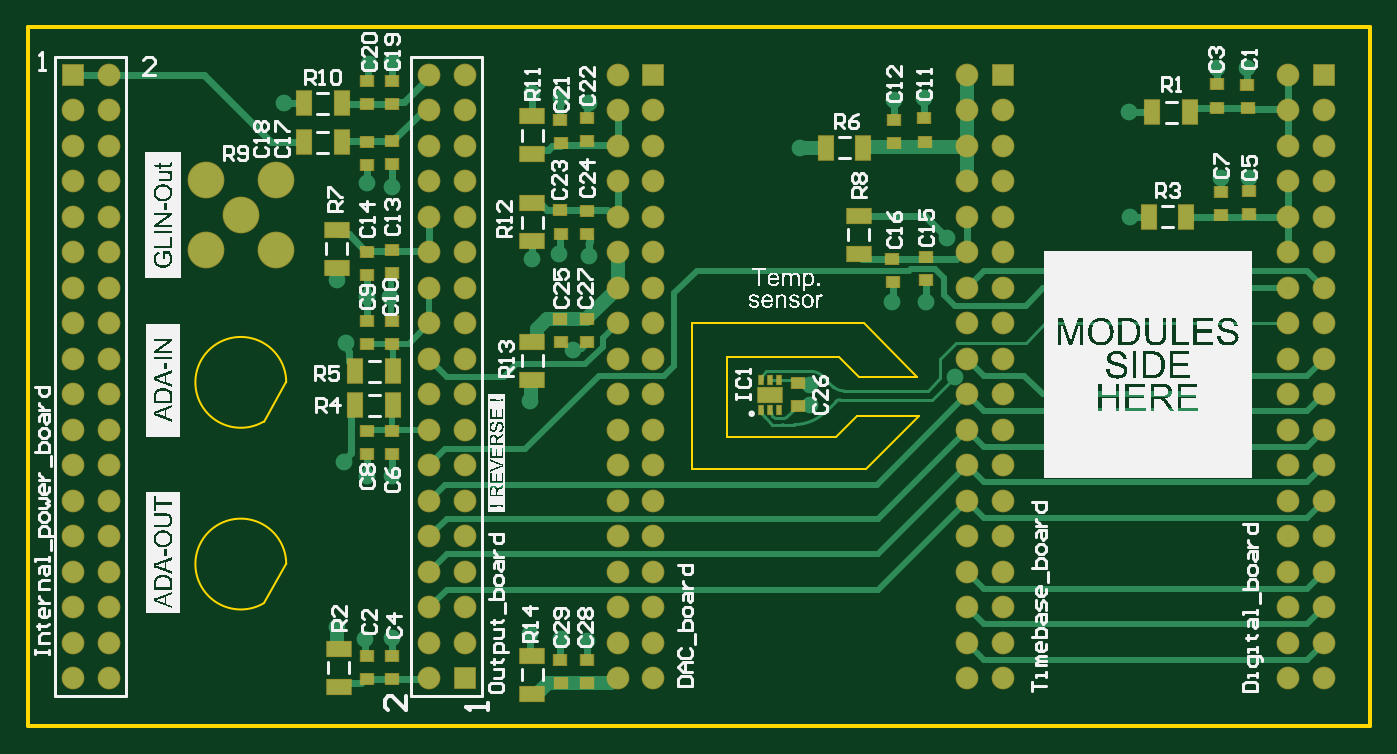
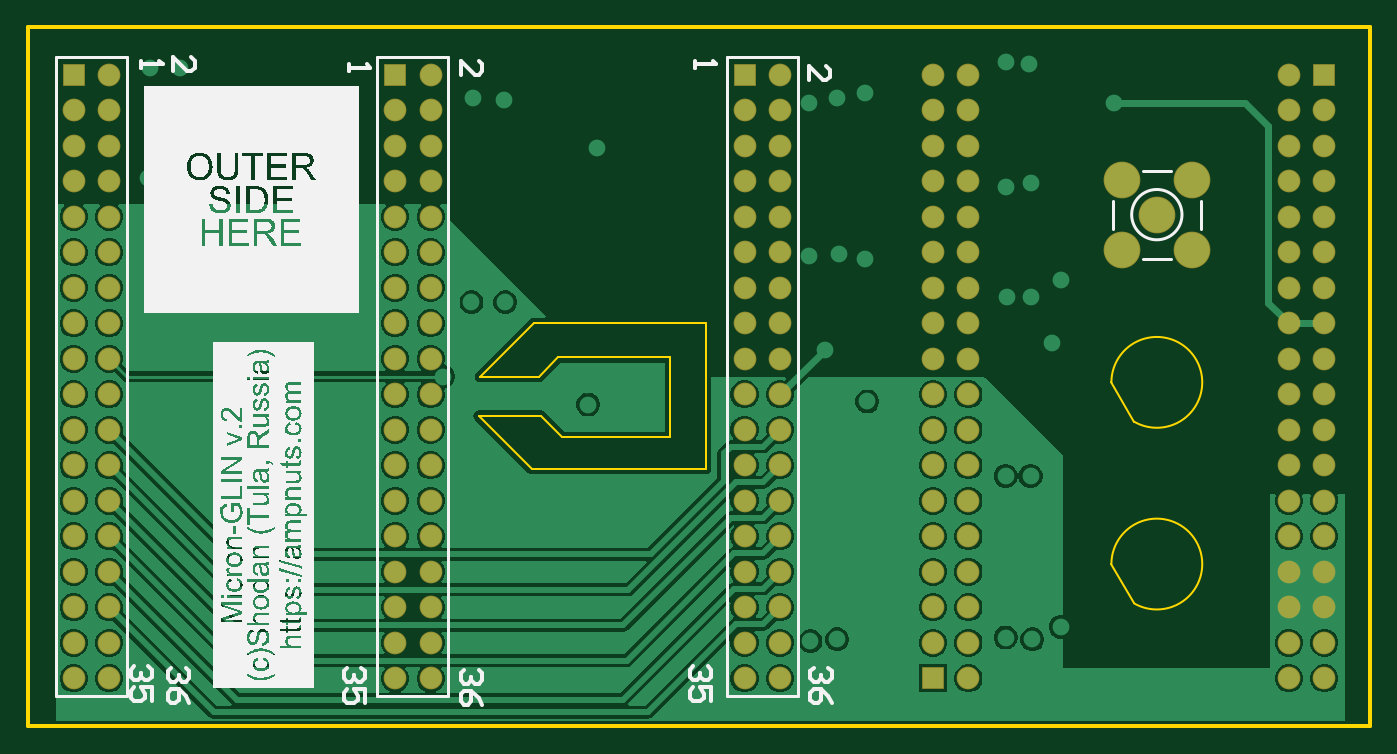
Circuit board: 7 layer files. Board 96.0 x 50.0 mm.
- bottom_copper: 4layer_main_board.GBL (56769 bytes)
- bottom_silk: 4layer_main_board.GBO (173226 bytes)
- bottom_mask: 4layer_main_board.GBS (4043 bytes)
- outline: 4layer_main_board.GKO (954 bytes)
- top_copper: 4layer_main_board.GTL (17395 bytes)
- top_silk: 4layer_main_board.GTO (143927 bytes)
- top_mask: 4layer_main_board.GTS (6290 bytes)

=== bottom_copper: 4layer_main_board.GBL (56769 bytes, source omitted) ===
=== bottom_silk: 4layer_main_board.GBO (173226 bytes, source omitted) ===
=== bottom_mask: 4layer_main_board.GBS ===
G04*
G04 #@! TF.GenerationSoftware,Altium Limited,Altium Designer,22.4.2 (48)*
G04*
G04 Layer_Color=16711935*
%FSLAX25Y25*%
%MOIN*%
G70*
G04*
G04 #@! TF.SameCoordinates,4CF85C7E-ED7B-4693-B97B-18F97556DA9E*
G04*
G04*
G04 #@! TF.FilePolarity,Negative*
G04*
G01*
G75*
%ADD18C,0.06406*%
%ADD19R,0.06406X0.06406*%
%ADD20C,0.10343*%
D18*
X-161500Y0D02*
D03*
X-151500D02*
D03*
X-161500Y-10000D02*
D03*
X-151500D02*
D03*
X-161500Y-20000D02*
D03*
X-151500D02*
D03*
X-161500Y-30000D02*
D03*
X-151500D02*
D03*
X-161500Y-40000D02*
D03*
X-151500D02*
D03*
X-161500Y-50000D02*
D03*
X-151500D02*
D03*
X-161500Y-60000D02*
D03*
X-151500D02*
D03*
X-161500Y-70000D02*
D03*
X-151500D02*
D03*
X-161500Y-80000D02*
D03*
X-151500D02*
D03*
X-161500Y-90000D02*
D03*
X-151500D02*
D03*
X-161500Y-100000D02*
D03*
X-151500D02*
D03*
X-161500Y-110000D02*
D03*
X-151500D02*
D03*
X-161500Y-120000D02*
D03*
X-151500D02*
D03*
X-161500Y-130000D02*
D03*
X-151500D02*
D03*
X-161500Y-140000D02*
D03*
X-151500D02*
D03*
X-161500Y-150000D02*
D03*
X-151500D02*
D03*
X-161500Y-160000D02*
D03*
X-151500D02*
D03*
X-161500Y-170000D02*
D03*
X80551Y0D02*
D03*
Y-10000D02*
D03*
Y-20000D02*
D03*
X-261772Y-160000D02*
D03*
X-251772D02*
D03*
X-261772Y-170000D02*
D03*
X-251772D02*
D03*
X80551D02*
D03*
X90551D02*
D03*
X80551Y-160000D02*
D03*
X90551Y-130000D02*
D03*
X80551Y-90000D02*
D03*
X90551Y-70000D02*
D03*
Y-50000D02*
D03*
Y-40000D02*
D03*
Y-30000D02*
D03*
Y-20000D02*
D03*
Y-10000D02*
D03*
X-98425Y-90000D02*
D03*
X-108425D02*
D03*
X-98425Y-100000D02*
D03*
Y-110000D02*
D03*
Y-120000D02*
D03*
Y-130000D02*
D03*
Y-140000D02*
D03*
Y-150000D02*
D03*
Y-160000D02*
D03*
Y-170000D02*
D03*
X0Y-10000D02*
D03*
Y-20000D02*
D03*
Y-30000D02*
D03*
Y-40000D02*
D03*
Y-50000D02*
D03*
Y-60000D02*
D03*
Y-70000D02*
D03*
Y-80000D02*
D03*
Y-90000D02*
D03*
Y-100000D02*
D03*
Y-110000D02*
D03*
Y-120000D02*
D03*
Y-130000D02*
D03*
X-10000D02*
D03*
X0Y-140000D02*
D03*
Y-150000D02*
D03*
Y-160000D02*
D03*
Y-170000D02*
D03*
X-261772Y-120000D02*
D03*
X-251772D02*
D03*
X-261772Y-130000D02*
D03*
X-251772D02*
D03*
X80551Y-30000D02*
D03*
Y-40000D02*
D03*
Y-50000D02*
D03*
X90551Y-60000D02*
D03*
X80551D02*
D03*
Y-70000D02*
D03*
X90551Y-80000D02*
D03*
X80551D02*
D03*
X90551Y-90000D02*
D03*
Y-100000D02*
D03*
X80551D02*
D03*
X90551Y-110000D02*
D03*
X80551D02*
D03*
X90551Y-120000D02*
D03*
X80551D02*
D03*
Y-130000D02*
D03*
X90551Y-140000D02*
D03*
X80551D02*
D03*
X90551Y-150000D02*
D03*
X80551D02*
D03*
X90551Y-160000D02*
D03*
X-10000Y-170000D02*
D03*
Y-160000D02*
D03*
Y-150000D02*
D03*
Y-140000D02*
D03*
Y-120000D02*
D03*
Y-110000D02*
D03*
Y-100000D02*
D03*
Y-90000D02*
D03*
Y-80000D02*
D03*
Y-70000D02*
D03*
Y-60000D02*
D03*
Y-50000D02*
D03*
Y-40000D02*
D03*
Y-30000D02*
D03*
Y-20000D02*
D03*
Y-10000D02*
D03*
Y0D02*
D03*
X-108425Y-170000D02*
D03*
Y-160000D02*
D03*
Y-150000D02*
D03*
Y-140000D02*
D03*
Y-130000D02*
D03*
Y-120000D02*
D03*
Y-110000D02*
D03*
Y-100000D02*
D03*
Y-80000D02*
D03*
X-98425D02*
D03*
X-108425Y-70000D02*
D03*
X-98425D02*
D03*
X-108425Y-60000D02*
D03*
X-98425D02*
D03*
X-108425Y-50000D02*
D03*
X-98425D02*
D03*
X-108425Y-40000D02*
D03*
X-98425D02*
D03*
X-108425Y-30000D02*
D03*
X-98425D02*
D03*
X-108425Y-20000D02*
D03*
X-98425D02*
D03*
X-108425Y-10000D02*
D03*
X-98425D02*
D03*
X-108425Y0D02*
D03*
X-251772Y-150000D02*
D03*
X-261772D02*
D03*
X-251772Y-140000D02*
D03*
X-261772D02*
D03*
X-251772Y-110000D02*
D03*
X-261772D02*
D03*
X-251772Y-100000D02*
D03*
X-261772D02*
D03*
X-251772Y-90000D02*
D03*
X-261772D02*
D03*
X-251772Y-80000D02*
D03*
X-261772D02*
D03*
X-251772Y-70000D02*
D03*
X-261772D02*
D03*
X-251772Y-60000D02*
D03*
X-261772D02*
D03*
X-251772Y-50000D02*
D03*
X-261772D02*
D03*
X-251772Y-40000D02*
D03*
X-261772D02*
D03*
X-251772Y-30000D02*
D03*
X-261772D02*
D03*
X-251772Y-20000D02*
D03*
X-261772D02*
D03*
X-251772Y-10000D02*
D03*
X-261772D02*
D03*
X-251772Y0D02*
D03*
D19*
X-151500Y-170000D02*
D03*
X90551Y0D02*
D03*
X0D02*
D03*
X-98425D02*
D03*
X-261772D02*
D03*
D20*
X-204724Y-29528D02*
D03*
X-224410D02*
D03*
Y-49213D02*
D03*
X-204724D02*
D03*
X-214567Y-39370D02*
D03*
M02*

=== outline: 4layer_main_board.GKO ===
G04*
G04 #@! TF.GenerationSoftware,Altium Limited,Altium Designer,22.4.2 (48)*
G04*
G04 Layer_Color=16711935*
%FSLAX25Y25*%
%MOIN*%
G70*
G04*
G04 #@! TF.SameCoordinates,4CF85C7E-ED7B-4693-B97B-18F97556DA9E*
G04*
G04*
G04 #@! TF.FilePolarity,Positive*
G04*
G01*
G75*
%ADD12C,0.01000*%
%ADD35C,0.00591*%
D12*
X-274528Y-183425D02*
X103425D01*
X-274528Y13425D02*
X103425D01*
Y-183425D02*
Y13425D01*
X-274528Y-183425D02*
Y13425D01*
D35*
X-201772Y-137795D02*
G03*
X-208169Y-148876I-12795J0D01*
G01*
X-201772Y-86614D02*
G03*
X-208169Y-97695I-12795J0D01*
G01*
X-87500Y-111000D02*
Y-70000D01*
X-39000D01*
X-24000Y-85000D01*
X-40500D02*
X-24000D01*
X-46000Y-79500D02*
X-40500Y-85000D01*
X-77500Y-79500D02*
X-46000D01*
X-77500Y-102000D02*
Y-79500D01*
Y-102000D02*
X-47000D01*
X-41000Y-96000D01*
X-23500D01*
X-38500Y-111000D02*
X-23500Y-96000D01*
X-87500Y-111000D02*
X-38500D01*
X-208169Y-97695D02*
X-201772Y-86614D01*
X-208169Y-148876D02*
X-201772Y-137795D01*
M02*

=== top_copper: 4layer_main_board.GTL (17395 bytes, source omitted) ===
=== top_silk: 4layer_main_board.GTO (143927 bytes, source omitted) ===
=== top_mask: 4layer_main_board.GTS (6290 bytes, source omitted) ===
